Dataset: dataset2-predictions (GitHub, afinch99/Blood-Cell-Classification). Classes: eosinophil, lymphocyte, monocyte, neutrophil.

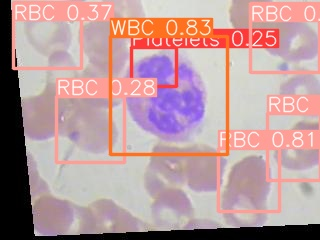
Label: eosinophil

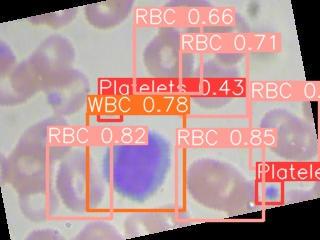
Label: lymphocyte

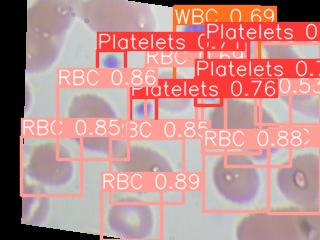
Label: neutrophil

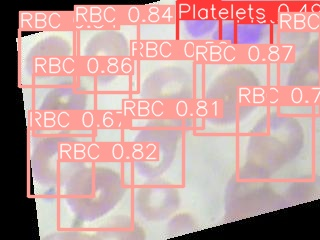
Label: neutrophil

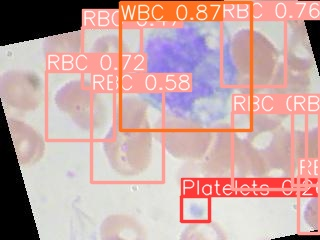
Label: monocyte

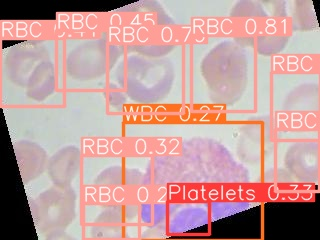
Label: eosinophil
